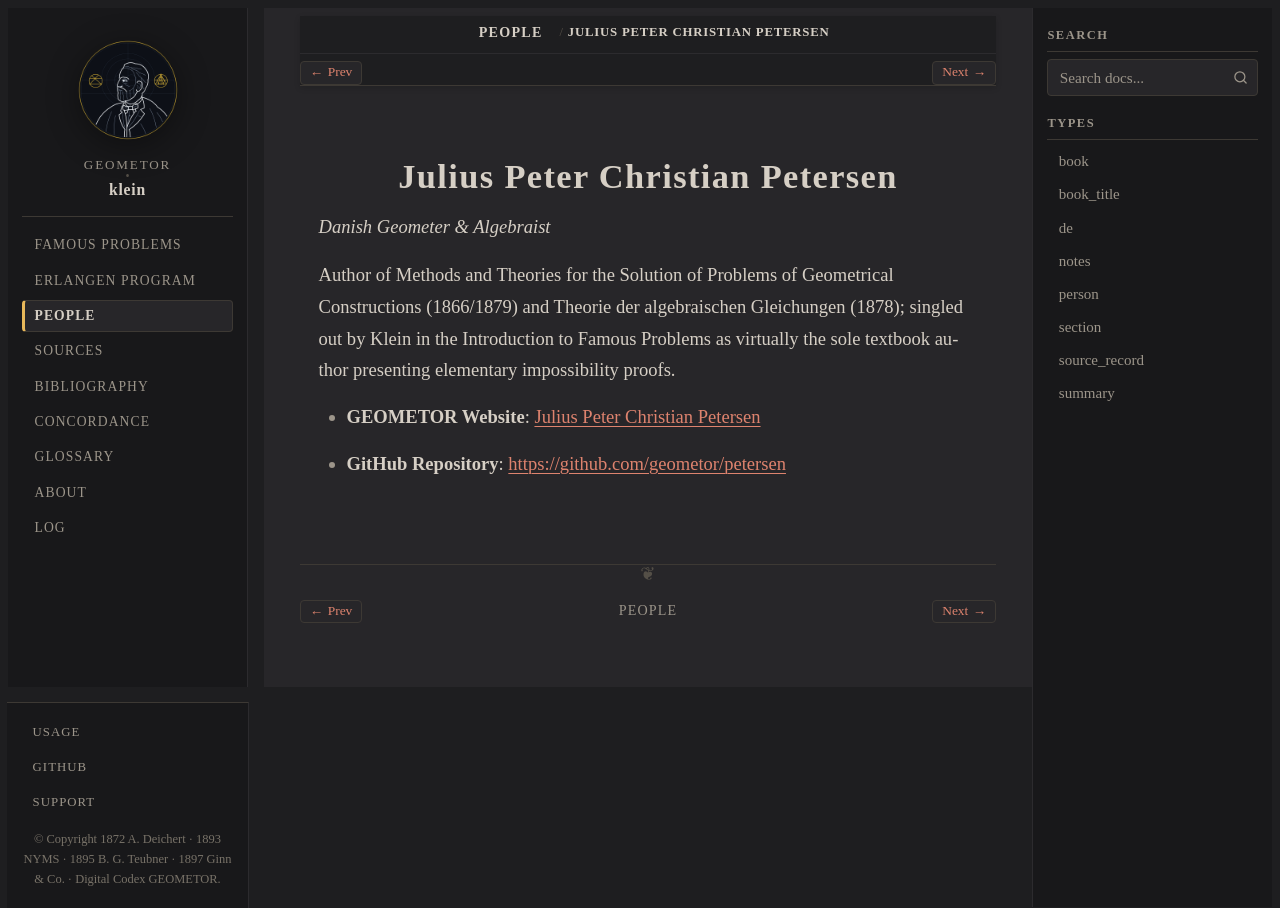

repository: geometor/klein · page: people/petersen.html · generator: sphinx

:type: person
:death_year: 1910
:death_label: 1910
:lifespan: 1839 – 1910
:site_url: https://geometor.github.io/petersen/
:github_url: https://github.com/geometor/petersen
:excerpt: Danish Geometer & Algebraist

.. _person-petersen:

Julius Peter Christian Petersen
===============================

*Danish Geometer & Algebraist*

Author of Methods and Theories for the Solution of Problems of Geometrical Constructions (1866/1879) and Theorie der algebraischen Gleichungen (1878); singled out by Klein in the Introduction to Famous Problems as virtually the sole textbook author presenting elementary impossibility proofs.

* **GEOMETOR Website**: `Julius Peter Christian Petersen <https://geometor.github.io/petersen/>`_
* **GitHub Repository**: `https://github.com/geometor/petersen <https://github.com/geometor/petersen>`_
